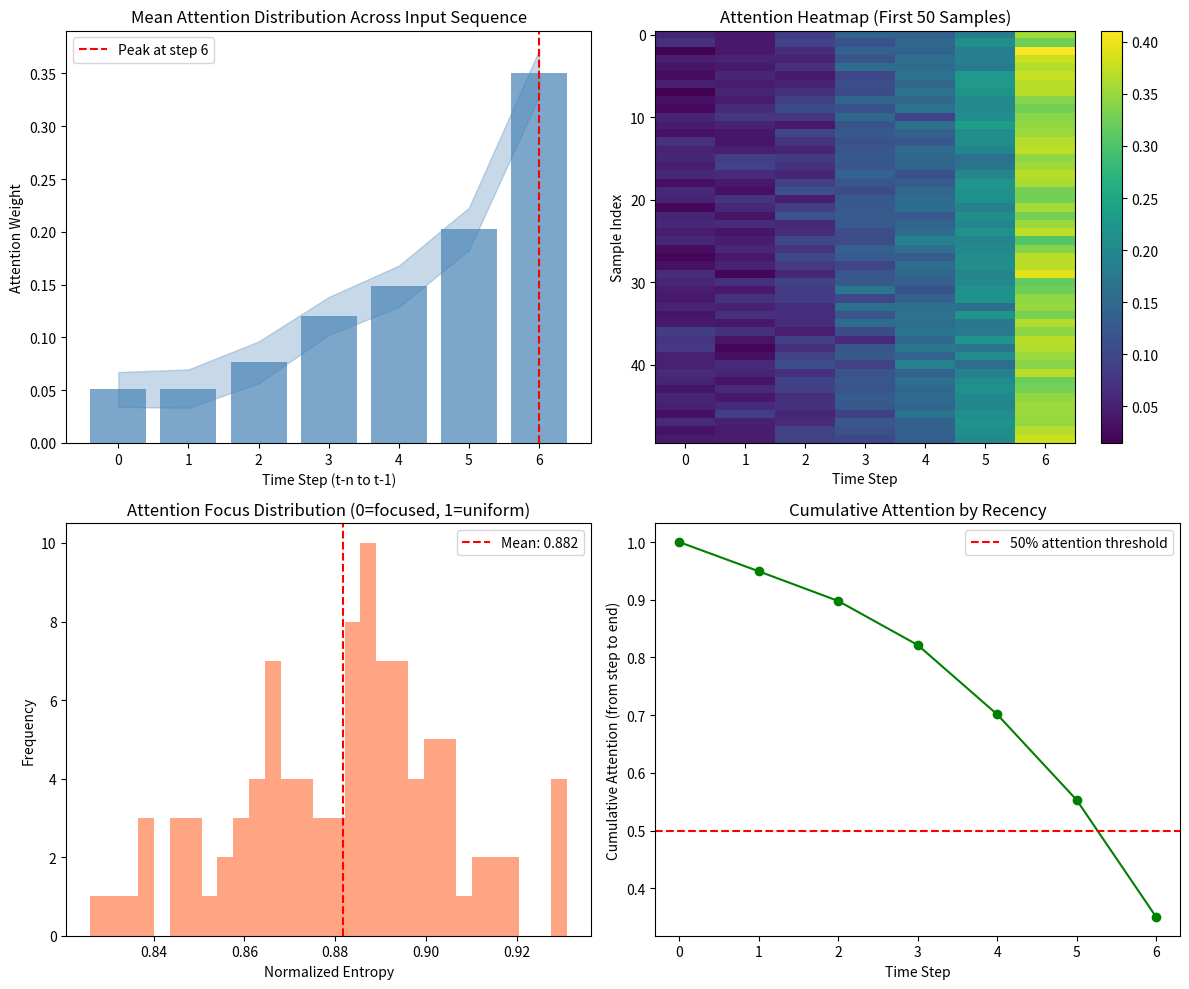

Source code (Python):
# attention_analysis.py
"""
Attention Weight Analysis and Visualization for Time Series Forecasting.
Provides tools to interpret which time steps the model focuses on.
"""
import numpy as np
import matplotlib
matplotlib.use('Agg')  # Non-interactive backend
import matplotlib.pyplot as plt
import os


def analyze_attention_weights(attention_weights, save_path="results/attention_analysis.png"):
    """
    Analyze and visualize attention weight patterns.
    
    Args:
        attention_weights: numpy array of shape (n_samples, seq_len)
        save_path: Path to save visualization
    
    Returns:
        dict with analysis results
    """
    os.makedirs(os.path.dirname(save_path), exist_ok=True)
    
    n_samples, seq_len = attention_weights.shape
    
    # Compute statistics
    mean_weights = attention_weights.mean(axis=0)
    std_weights = attention_weights.std(axis=0)
    
    # Find which time steps get most attention on average
    peak_attention_step = np.argmax(mean_weights)
    peak_attention_value = mean_weights[peak_attention_step]
    
    # Analyze temporal patterns
    # Check if attention is concentrated on recent steps (expected for forecasting)
    recent_attention = mean_weights[-3:].sum()  # Last 3 steps
    early_attention = mean_weights[:3].sum()    # First 3 steps
    
    # Create visualization
    fig, axes = plt.subplots(2, 2, figsize=(12, 10))
    
    # Plot 1: Mean attention weights across time steps
    ax1 = axes[0, 0]
    steps = np.arange(seq_len)
    ax1.bar(steps, mean_weights, color='steelblue', alpha=0.7)
    ax1.fill_between(steps, mean_weights - std_weights, mean_weights + std_weights, 
                     alpha=0.3, color='steelblue')
    ax1.set_xlabel('Time Step (t-n to t-1)')
    ax1.set_ylabel('Attention Weight')
    ax1.set_title('Mean Attention Distribution Across Input Sequence')
    ax1.axvline(x=peak_attention_step, color='red', linestyle='--', 
                label=f'Peak at step {peak_attention_step}')
    ax1.legend()
    
    # Plot 2: Heatmap of attention weights for sample predictions
    ax2 = axes[0, 1]
    n_show = min(50, n_samples)
    im = ax2.imshow(attention_weights[:n_show], aspect='auto', cmap='viridis')
    ax2.set_xlabel('Time Step')
    ax2.set_ylabel('Sample Index')
    ax2.set_title(f'Attention Heatmap (First {n_show} Samples)')
    plt.colorbar(im, ax=ax2)
    
    # Plot 3: Attention entropy (diversity of focus)
    ax3 = axes[1, 0]
    entropy = -np.sum(attention_weights * np.log(attention_weights + 1e-10), axis=1)
    max_entropy = np.log(seq_len)
    normalized_entropy = entropy / max_entropy
    ax3.hist(normalized_entropy, bins=30, color='coral', alpha=0.7)
    ax3.axvline(x=normalized_entropy.mean(), color='red', linestyle='--',
                label=f'Mean: {normalized_entropy.mean():.3f}')
    ax3.set_xlabel('Normalized Entropy')
    ax3.set_ylabel('Frequency')
    ax3.set_title('Attention Focus Distribution (0=focused, 1=uniform)')
    ax3.legend()
    
    # Plot 4: Cumulative attention by recency
    ax4 = axes[1, 1]
    cumulative = np.cumsum(mean_weights[::-1])[::-1]  # Reverse cumsum
    ax4.plot(steps, cumulative, 'o-', color='green')
    ax4.set_xlabel('Time Step')
    ax4.set_ylabel('Cumulative Attention (from step to end)')
    ax4.set_title('Cumulative Attention by Recency')
    ax4.axhline(y=0.5, color='red', linestyle='--', label='50% attention threshold')
    ax4.legend()
    
    plt.tight_layout()
    plt.savefig(save_path, dpi=150)
    plt.close()
    
    # Prepare analysis report
    analysis = {
        'n_samples': n_samples,
        'sequence_length': seq_len,
        'peak_attention_step': int(peak_attention_step),
        'peak_attention_value': float(peak_attention_value),
        'mean_attention_weights': mean_weights.tolist(),
        'std_attention_weights': std_weights.tolist(),
        'recent_attention_ratio': float(recent_attention),
        'early_attention_ratio': float(early_attention),
        'mean_entropy': float(normalized_entropy.mean()),
        'visualization_path': save_path,
        'interpretation': generate_interpretation(mean_weights, peak_attention_step, 
                                                   normalized_entropy.mean(), 
                                                   recent_attention, early_attention)
    }
    
    return analysis


def generate_interpretation(mean_weights, peak_step, mean_entropy, recent, early):
    """Generate human-readable interpretation of attention patterns."""
    seq_len = len(mean_weights)
    
    lines = []
    
    # Temporal focus
    if peak_step >= seq_len - 2:
        lines.append("The model focuses primarily on the most recent time steps, "
                    "which is typical for short-term forecasting tasks.")
    elif peak_step <= 2:
        lines.append("The model shows unusual focus on early time steps, "
                    "suggesting it may be learning long-range dependencies or patterns.")
    else:
        lines.append(f"The model shows peak attention at step {peak_step}, "
                    "indicating it balances recent and historical information.")
    
    # Attention diversity
    if mean_entropy > 0.8:
        lines.append("Attention is relatively uniform across time steps, "
                    "suggesting all historical data contributes to predictions.")
    elif mean_entropy < 0.4:
        lines.append("Attention is highly concentrated on specific time steps, "
                    "indicating the model identifies key predictive moments.")
    else:
        lines.append("Attention shows moderate concentration, "
                    "balancing focus and diversity in information usage.")
    
    # Recent vs early
    if recent > early * 2:
        lines.append("Recent time steps receive significantly more attention than earlier ones, "
                    "consistent with typical time series forecasting behavior.")
    elif early > recent:
        lines.append("Earlier time steps receive more attention than recent ones, "
                    "which may indicate periodic patterns or delayed effects in the data.")
    
    return " ".join(lines)


def generate_attention_report(analysis, output_path="results/attention_report.txt"):
    """Generate text report of attention analysis."""
    os.makedirs(os.path.dirname(output_path), exist_ok=True)
    
    with open(output_path, 'w') as f:
        f.write("=" * 70 + "\n")
        f.write("           ATTENTION WEIGHT ANALYSIS REPORT\n")
        f.write("           Time Series Forecasting with Attention LSTM\n")
        f.write("=" * 70 + "\n\n")
        
        f.write("-" * 70 + "\n")
        f.write("1. DATASET INFORMATION\n")
        f.write("-" * 70 + "\n")
        f.write(f"   Samples Analyzed:    {analysis['n_samples']}\n")
        f.write(f"   Sequence Length:     {analysis['sequence_length']}\n\n")
        
        f.write("-" * 70 + "\n")
        f.write("2. ATTENTION STATISTICS\n")
        f.write("-" * 70 + "\n")
        f.write(f"   Peak Attention Step: {analysis['peak_attention_step']} "
                f"(weight: {analysis['peak_attention_value']:.4f})\n")
        f.write(f"   Recent Steps Focus:  {analysis['recent_attention_ratio']:.4f}\n")
        f.write(f"   Early Steps Focus:   {analysis['early_attention_ratio']:.4f}\n")
        f.write(f"   Mean Entropy:        {analysis['mean_entropy']:.4f} "
                f"(0=focused, 1=uniform)\n\n")
        
        f.write("-" * 70 + "\n")
        f.write("3. INTERPRETATION\n")
        f.write("-" * 70 + "\n")
        # Wrap text for readability
        interpretation = analysis['interpretation']
        words = interpretation.split()
        line = "   "
        for word in words:
            if len(line) + len(word) > 68:
                f.write(line + "\n")
                line = "   " + word + " "
            else:
                line += word + " "
        f.write(line + "\n\n")
        
        f.write("-" * 70 + "\n")
        f.write("4. MEAN ATTENTION WEIGHTS BY TIME STEP\n")
        f.write("-" * 70 + "\n")
        weights = analysis['mean_attention_weights']
        for i, w in enumerate(weights):
            bar = "#" * int(w * 50)
            f.write(f"   Step {i:2d}: {w:.4f} |{bar}\n")
        
        f.write("\n" + "=" * 70 + "\n")
        f.write("                      END OF REPORT\n")
        f.write("=" * 70 + "\n")
    
    print(f"Attention report saved to: {output_path}")
    return output_path


if __name__ == "__main__":
    # Test with synthetic attention weights
    np.random.seed(42)
    # Simulate attention that focuses on recent steps (realistic pattern)
    base_weights = np.array([0.05, 0.05, 0.08, 0.12, 0.15, 0.20, 0.35])
    # Add variation for each sample
    attention_weights = base_weights + np.random.normal(0, 0.02, (100, 7))
    attention_weights = np.abs(attention_weights)
    attention_weights = attention_weights / attention_weights.sum(axis=1, keepdims=True)
    
    analysis = analyze_attention_weights(attention_weights)
    generate_attention_report(analysis)
    
    print(f"\nAnalysis complete!")
    print(f"Peak attention at step: {analysis['peak_attention_step']}")
    print(f"Interpretation: {analysis['interpretation'][:200]}...")
